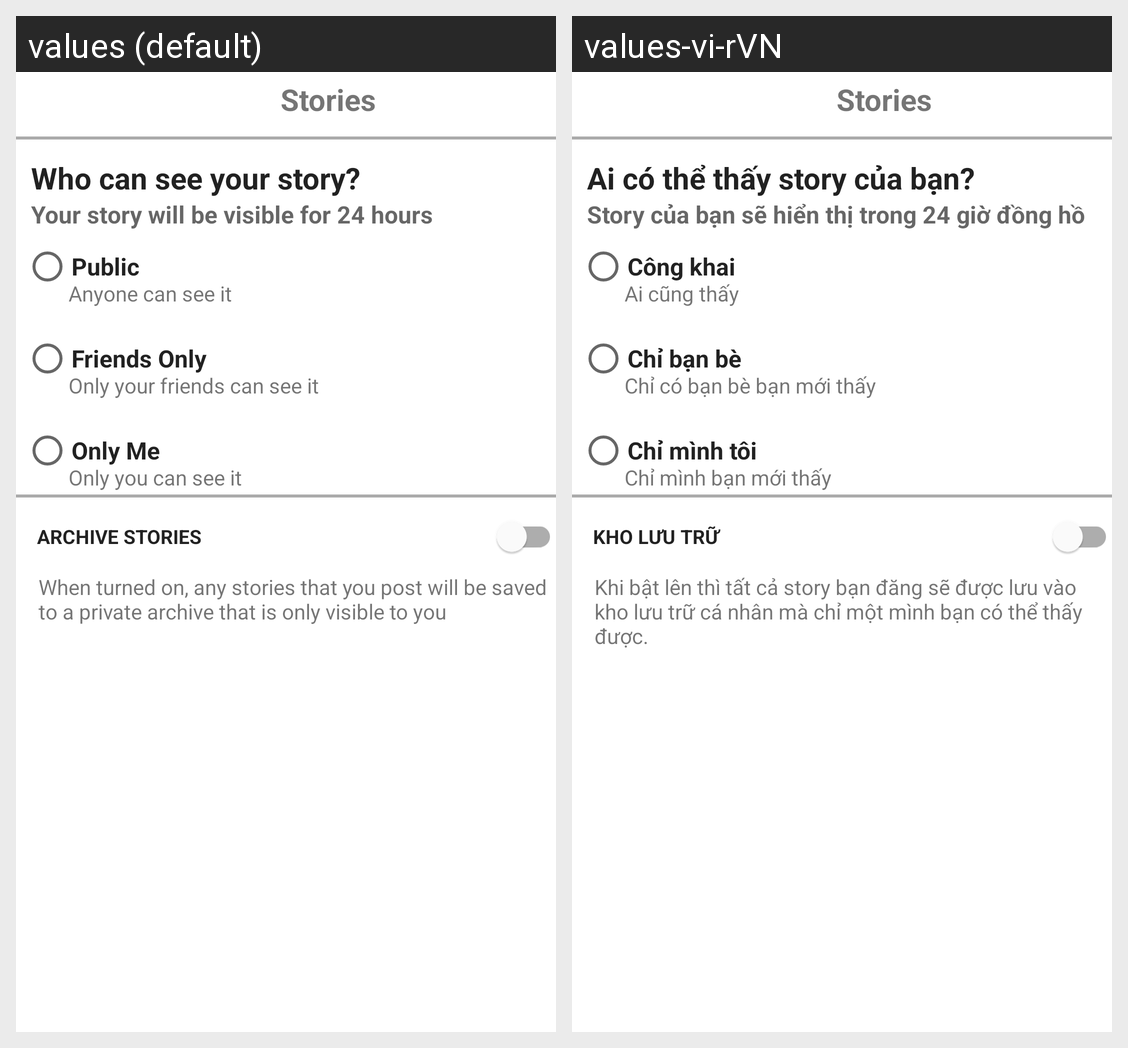

The Android screen above is rendered under two locales of the same app. Produce the string resources it draws, with the default and per-locale values.
Android screen res/layout/activity_stories_setting.xml rendered under 2 locales, left to right: values (default), values-vi-rVN. Device: Nexus 5 (rendered at 1080×1920; each locale shown at half size, 540×960, under a caption strip naming it); theme Theme.Project_Chat_Group.
Strings drawn on this screen, with the default value and each locale's value (text and hints the layout hard-codes, and strings that could not be matched under every locale, appear in the picture but are not listed):

Stories
  values: Stories
  values-vi-rVN: Stories

who_can_see_your_stories
  values: Who can see your story?
  values-vi-rVN: Ai có thể thấy story của bạn?

who_can_see_your_stories_sub
  values: Your story will be visible for 24 hours
  values-vi-rVN: Story của bạn sẽ hiển thị trong 24 giờ đồng hồ

Public
  values: Public
  values-vi-rVN: Công khai

Public_sub
  values: Anyone can see it
  values-vi-rVN: Ai cũng thấy

Friends_Only
  values: Friends Only
  values-vi-rVN: Chỉ bạn bè

Friends_Only_sub
  values: Only your friends can see it
  values-vi-rVN: Chỉ có bạn bè bạn mới thấy

Only_Me
  values: Only Me
  values-vi-rVN: Chỉ mình tôi

Only_Me_sub
  values: Only you can see it
  values-vi-rVN: Chỉ mình bạn mới thấy

Archive_Stories
  values: Archive Stories
  values-vi-rVN: Kho lưu trữ

Archive_Stories_sub
  values: When turned on, any stories that you post will be saved to a private archive that is only visible to you
  values-vi-rVN: Khi bật lên thì tất cả story bạn đăng sẽ được lưu vào kho lưu trữ cá nhân mà chỉ một mình bạn có thể thấy được.
